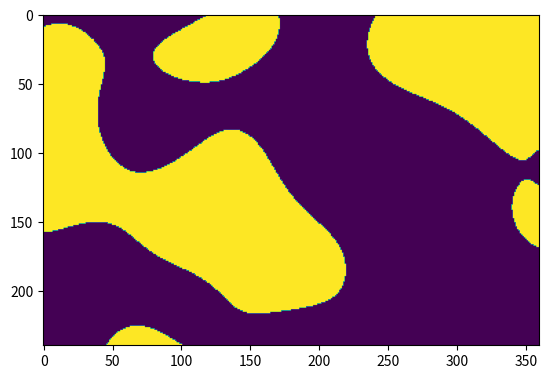

This figure's Python source:
# pylint: disable=bad-indentation
# coding=utf-8
# Copyright 2022 The Google Research Authors.
#
# Licensed under the Apache License, Version 2.0 (the "License");
# you may not use this file except in compliance with the License.
# You may obtain a copy of the License at
#
#     http://www.apache.org/licenses/LICENSE-2.0
#
# Unless required by applicable law or agreed to in writing, software
# distributed under the License is distributed on an "AS IS" BASIS,
# WITHOUT WARRANTIES OR CONDITIONS OF ANY KIND, either express or implied.
# See the License for the specific language governing permissions and
# limitations under the License.

"""
Cow mask generation. 
https://github.com/google-research/google-research/blob/master/milking_cowmask/
Adapted from LAX implementation to NumPy due to PyTorch dataloader 
being incompatible with JAX
[redacted]
Date: 29th Aug 2022
"""
import math
import numpy as np
from scipy import special
from scipy.signal import convolve

_ROOT_2 = math.sqrt(2.0)
_ROOT_2_PI = math.sqrt(2.0 * math.pi)


def gaussian_kernels(sigma, max_sigma):
	"""Make Gaussian kernels for Gaussian blur.
	Args:
		sigma: kernel sigma
		max_sigma: sigma upper limit as a float (this is used to determine
			the size of kernel required to fit all kernels)
  	Returns:
	  	a (1, kernel_width) numpy array
  	"""
	size = round(max_sigma * 3) * 2 + 1
	x = np.arange(-size, size + 1)[None, :].astype(np.float32)
	y = np.exp(-0.5 * x ** 2 / sigma ** 2)
	return y / (sigma * _ROOT_2_PI)


def cow_masks(mask_size, log_sigma_range, max_sigma, prop_range):
	"""Generate Cow Mask.
	Args:
      n_masks: number of masks to generate as an int
      mask_size: image size as a `(height, width)` tuple
      log_sigma_range: the range of the sigma (smoothing kernel)
          parameter in log-space`(log(sigma_min), log(sigma_max))`
      max_sigma: smoothing sigma upper limit
      prop_range: range from which to draw the proportion `p` that
        controls the proportion of pixel in a mask that are 1 vs 0
  Returns:
      Cow Masks as a [v, height, width, 1] numpy array
	"""

	# Draw the per-mask proportion p
	p = np.random.uniform(prop_range[0], prop_range[1])
	# Compute threshold factors
	threshold_factor = special.erfinv(2 * p - 1) * _ROOT_2

	sigma = np.exp(np.random.uniform(log_sigma_range[0], log_sigma_range[1]))

	noise = np.random.normal(size=mask_size)

	# Generate a kernel for each sigma
	kernel = gaussian_kernels(sigma, max_sigma)
	kernel = kernel.squeeze()
	# kernels in y and x
	krn_y = kernel[None, :]
	krn_x = kernel[:, None]

	# Apply kernels in y and x separately
	smooth_noise = convolve(noise, krn_y, mode='same')
	smooth_noise = convolve(smooth_noise, krn_x, mode='same')

	# Compute mean and std-dev
	noise_mu = smooth_noise.mean(axis=(0,1))
	noise_sigma = smooth_noise.std(axis=(0,1))
	# Compute thresholds
	threshold = threshold_factor * noise_sigma + noise_mu
	# Apply threshold
	mask = (smooth_noise <= threshold).astype(bool)

	return mask


if __name__=="__main__":
    import time
    import matplotlib.pyplot as plt

    cow_sigma_range = (20, 60)
    log_sigma_range = (math.log(cow_sigma_range[0]), math.log(cow_sigma_range[1]))
    cow_prop_range = (0.1, 0.5)
    s = time.time()
    max_iou = 0
    # for _ in range(1000):
    #     mask = cow_masks((240, 360), log_sigma_range, cow_sigma_range[1], cow_prop_range)
    #     max_iou = max(max_iou, np.sum(mask) / (240*360))
    # print(time.time() - s)
    # print(max_iou)

    mask = cow_masks((240, 360), log_sigma_range, cow_sigma_range[1], cow_prop_range)
    print(np.sum(mask) / (240*360))
    plt.imshow(mask * 255)
    plt.savefig('mask.png')